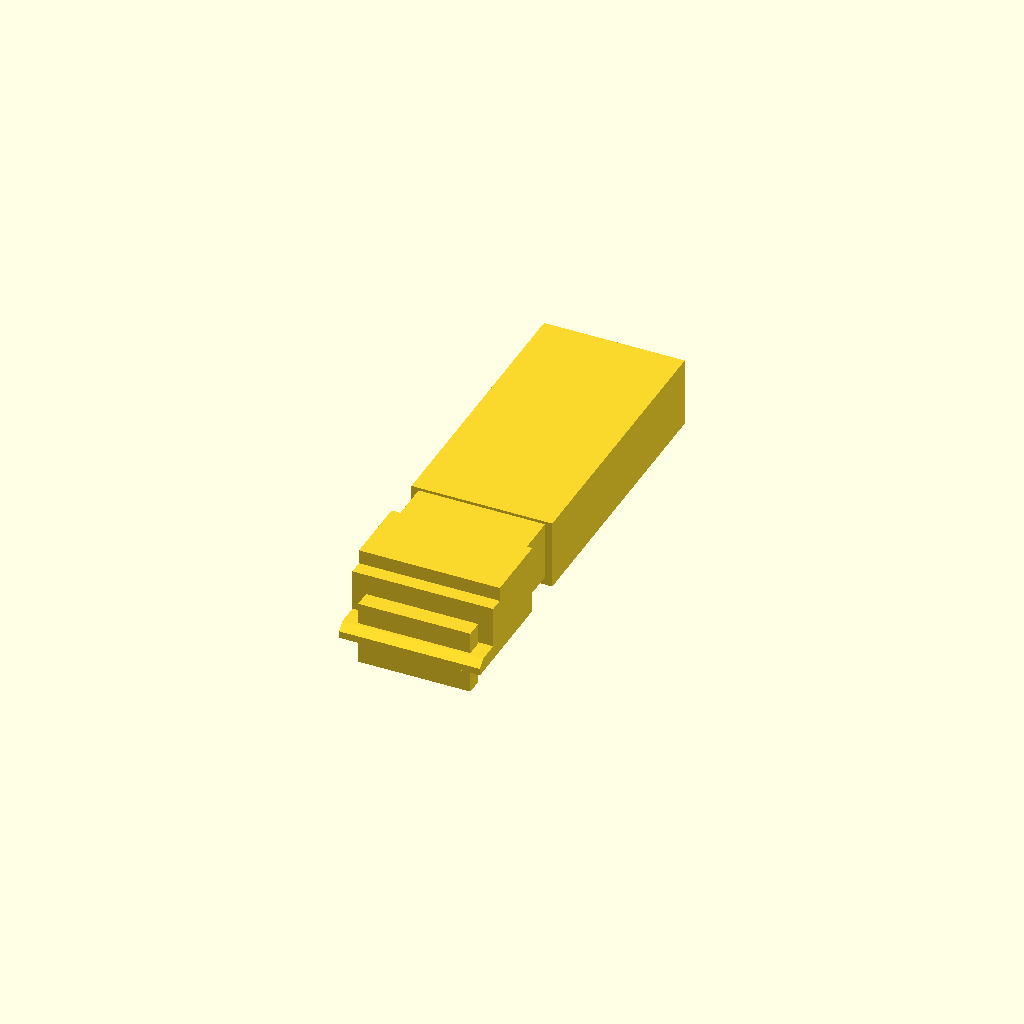
Cell 1: rendered with the file's own defaults.
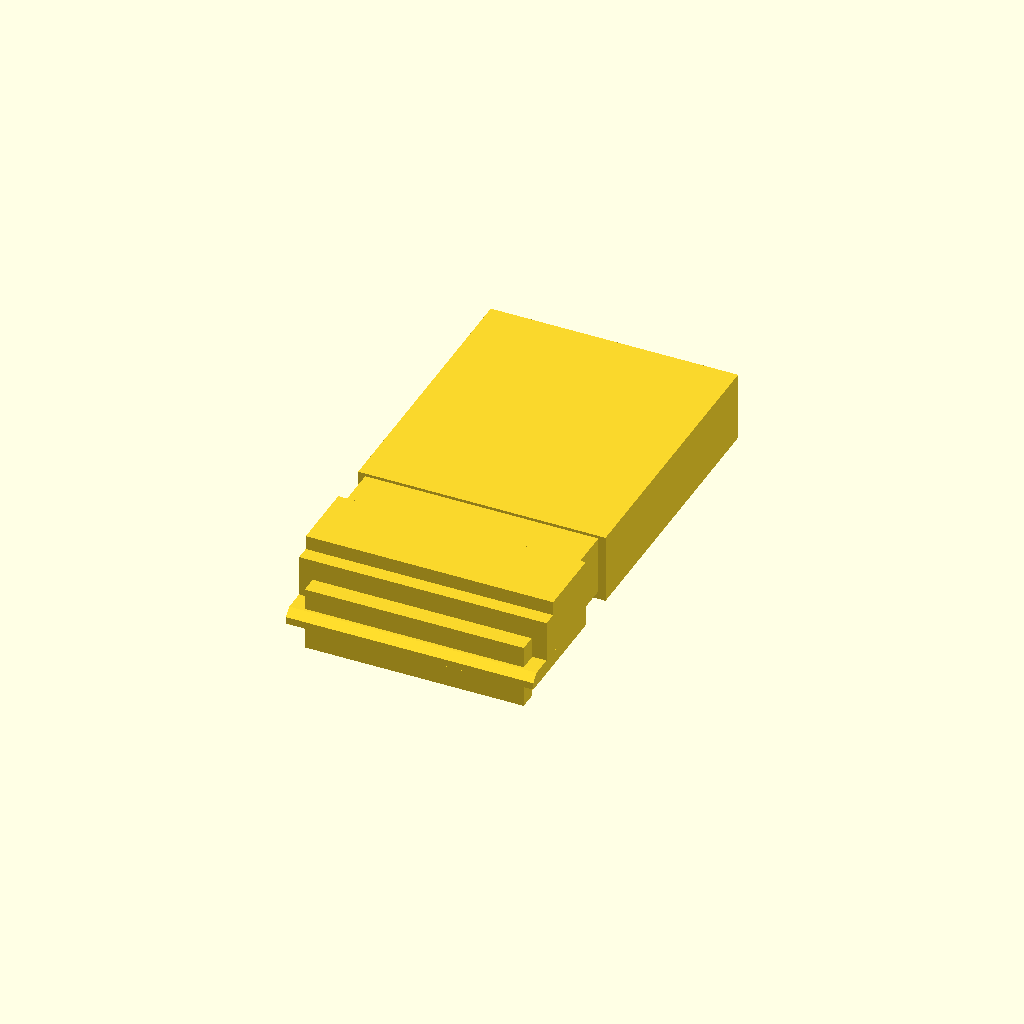
Cell 2 — N set to 6, the other parameters unchanged.
One fixed orthographic camera (rotation 55°, 0°, 25°; colour scheme Cornfield) for every cell.
Source of the model, PCB/PCBCase/models/22057035.scad:
N=3;
A=2.4+N*2.5;
rotate([0,0,180])
translate([-A/2,-2.94,-2.5])
{
	cube([A,4.9,4.9]);
	cube([A,5.9,3.9]);
	hull()
	{
		cube([A,7.4,1]);
		cube([A,7.9,0.5]);
	}
	translate([1,6,-2])cube([A-2,1.2,4.5]); // Assumes cropped pins
	// Plug
	translate([0.5,-20,0.6])cube([A-1,21,4.1]);
	translate([0,-23,0])cube([A,20,4.9]);
}
Customizer parameters (derived from the source; name, type, default, range or options):
N: number, default 3
